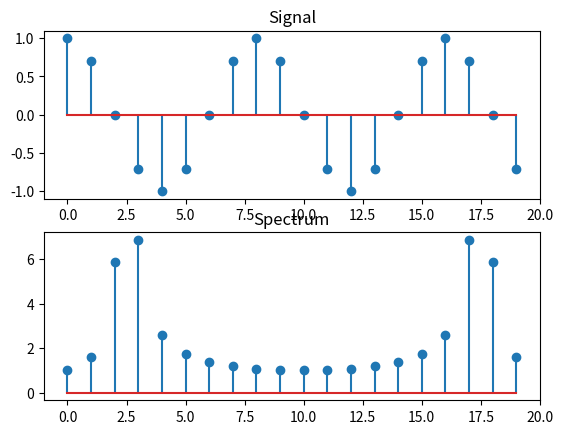

Reproduce this figure in Python.
# FFT_test04.py

import numpy as np
from matplotlib import pyplot as plt

N = 20
n = np.linspace(0, N-1, N)  # N points from 0 to N-1 inclusive
x = np.cos(2.5 * 2.0 * np.pi / N * n)
X = np.fft.fft(x)

fig = plt.figure(1)

plt.subplot(2, 1, 1)
plt.stem(n, x)
plt.xlim(-1, N)
plt.title('Signal')

plt.subplot(2, 1, 2)
plt.stem(n, abs(X))
plt.xlim(-1, N)
plt.title('Spectrum')

plt.show()
fig.savefig('FFT_test04.pdf')


